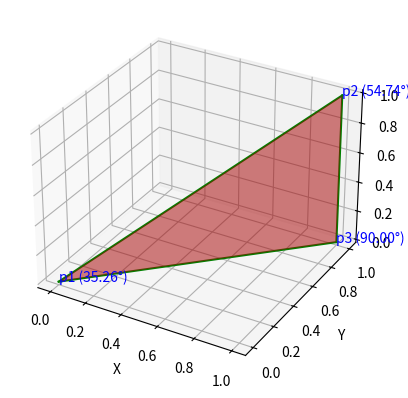
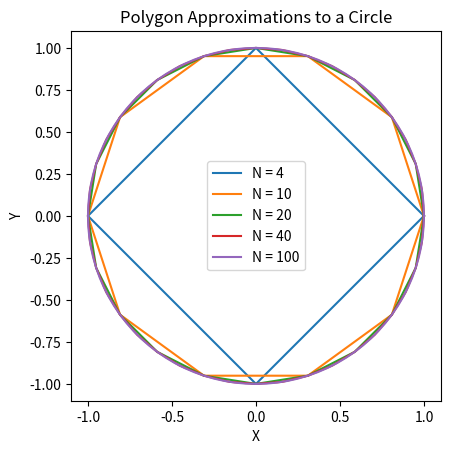

Source code (Python) for these figures, in order:
import numpy as np        
import matplotlib.pyplot as plt
from matplotlib import cm
from mpl_toolkits.mplot3d import Axes3D
import math
from math import degrees, cos, pi
import cmath
import random

#----------------------------------------------------------------
# hello worlds


# Question 1 & 2 & 3

def get_area(p1, p2, p3):
    # Convert the points to numpy arrays for easier calculations
    p1 = np.array(p1)
    p2 = np.array(p2)
    p3 = np.array(p3)

    # Calculate the side lengths of the triangle
    side_12 = np.linalg.norm(p2 - p1)
    side_13 = np.linalg.norm(p3 - p1)
    side_23 = np.linalg.norm(p3 - p2)

    # Calculate the semi-perimeter of the triangle
    s = (side_12 + side_13 + side_23) / 2

    # Calculate the area of the triangle using Heron's formula
    area = np.sqrt(s * (s - side_12) * (s - side_13) * (s - side_23))

    return area

def plot_triangle(p1, p2, p3):
    
    # Convert the points to numpy arrays for easier calculations
    p1 = np.array(p1)
    p2 = np.array(p2)
    p3 = np.array(p3)

    # Calculate the side lengths of the triangle
    side_12 = np.linalg.norm(p2 - p1)
    side_13 = np.linalg.norm(p3 - p1)
    side_23 = np.linalg.norm(p3 - p2)

    # Define the start and end points of each side of the triangle
    side_12_start = p1
    side_12_end = p2
    side_13_start = p1
    side_13_end = p3
    side_23_start = p2
    side_23_end = p3

    # Calculate all sides
    ab = p2 - p1
    ac = p3 - p1
    ba = p1 - p2
    bc = p3 - p2
    ca = p1 - p3
    cb = p2 - p3
    
    # Create a 3D figure
    fig = plt.figure()
    ax = fig.add_subplot(111, projection='3d')

    # Define the vertices of the triangle
    vertices = np.array([p1, p2, p3])

    # Define the triangles that make up the surface of the triangle
    triangles = np.array([[0, 1, 2]])

    # Plot the side lengths of the triangle as lines
    ax.plot([side_12_start[0], side_12_end[0]], [side_12_start[1], side_12_end[1]], [side_12_start[2], side_12_end[2]], color='green')
    ax.plot([side_13_start[0], side_13_end[0]], [side_13_start[1], side_13_end[1]], [side_13_start[2], side_13_end[2]], color='green')
    ax.plot([side_23_start[0], side_23_end[0]], [side_23_start[1], side_23_end[1]], [side_23_start[2], side_23_end[2]], color='green')

    # Plot the triangle as a surface and side edges
    ax.plot_trisurf(vertices[:, 0], vertices[:, 1], vertices[:, 2], triangles=triangles, color='red', alpha=0.5)

    # Calculate the interior angles of the triangle
    angle_p1 = np.degrees(np.arccos(np.dot(ab , ac) / (np.linalg.norm(ab) * np.linalg.norm(ac))))
    angle_p2 = np.degrees(np.arccos(np.dot(ba , bc) / (np.linalg.norm(ba) * np.linalg.norm(bc))))
    angle_p3 = np.degrees(np.arccos(np.dot(ca , cb) / (np.linalg.norm(ca) * np.linalg.norm(cb))))

    # Add labels at each vertex with the vertex name and interior angle
    ax.text(p1[0], p1[1], p1[2], f"p1 ({angle_p1:.2f}°)", color='blue')
    ax.text(p2[0], p2[1], p2[2], f"p2 ({angle_p2:.2f}°)", color='blue')
    ax.text(p3[0], p3[1], p3[2], f"p3 ({angle_p3:.2f}°)", color='blue')


    # Set the labels for the axes
    ax.set_xlabel('X')
    ax.set_ylabel('Y')
    ax.set_zlabel('Z')

    # Show the plot
    plt.show()

def main():

    p1 = [0, 0, 0]
    p2 = [1, 1, 1]
    p3 = [1, 1, 0]

    area = get_area(p1, p2, p3)
    print(f'The Area of the triangle is: {area}')

    plot_triangle(p1, p2, p3)   

if __name__ == "__main__":
    main()

#----------------------------------------------------------------

# Question 4

def polygon_approximation_circle(N):
    # Generate N points uniformly spaced around the circumference
    theta = np.linspace(0, 2 * pi, N, endpoint=False)  # Set endpoint=False for N unique vertices
    x = np.cos(theta)
    y = np.sin(theta)

    # Calculate the area of the polygon approximation
    area = 0.5 * np.abs(np.sum(x[:-1] * y[1:] - x[1:] * y[:-1]))  # Shoelace formula

    return area

def main():
    # Define the values of N
    N_values = [4, 10, 20, 40, 100]

    # Calculate the area of the polygon approximation for each N value
    areas = [polygon_approximation_circle(N) for N in N_values]

    # Print the areas
    print("Areas of the polygon approximations:")
    for N, area in zip(N_values, areas):
        print(f"N = {N}: Area = {area:.4f}")

    # Plot the polygon approximations
    fig, ax = plt.subplots()
    for N in N_values:
        theta = np.linspace(0, 2 * pi, N, endpoint=False)  # Set endpoint=False for N unique vertices
        x = np.cos(theta)
        y = np.sin(theta)

        # Explicitly close the polygon by appending the first point to the end
        x = np.append(x, x[0])
        y = np.append(y, y[0])

        ax.plot(x, y, label=f"N = {N}")
    ax.legend()
    ax.set_aspect('equal')
    ax.set_title("Polygon Approximations to a Circle")
    ax.set_xlabel("X")
    ax.set_ylabel("Y")
    plt.show()

if __name__ == "__main__":
    main()

#----------------------------------------------------------------

# Question 5

# Define the matrices A and B
A = np.array([[1, 2, -3],
              [4, 8, 8],
              [2, 2, 4]])

B = np.array([[5, 5, -3],
              [4, 8, 8],
              [2, 2, 4]])

# Create the block matrix using np.block
block_matrix = np.block([[A, B], [np.zeros((3, 3)), A]])

# Define the right-hand side vector
rhs_vector = np.array([1, 0, 0, 0, 0, 0])

# Solve the system of linear equations
solution = np.linalg.solve(block_matrix, rhs_vector)

# Print the solution
print("The solution vector x is:")
print(solution)
